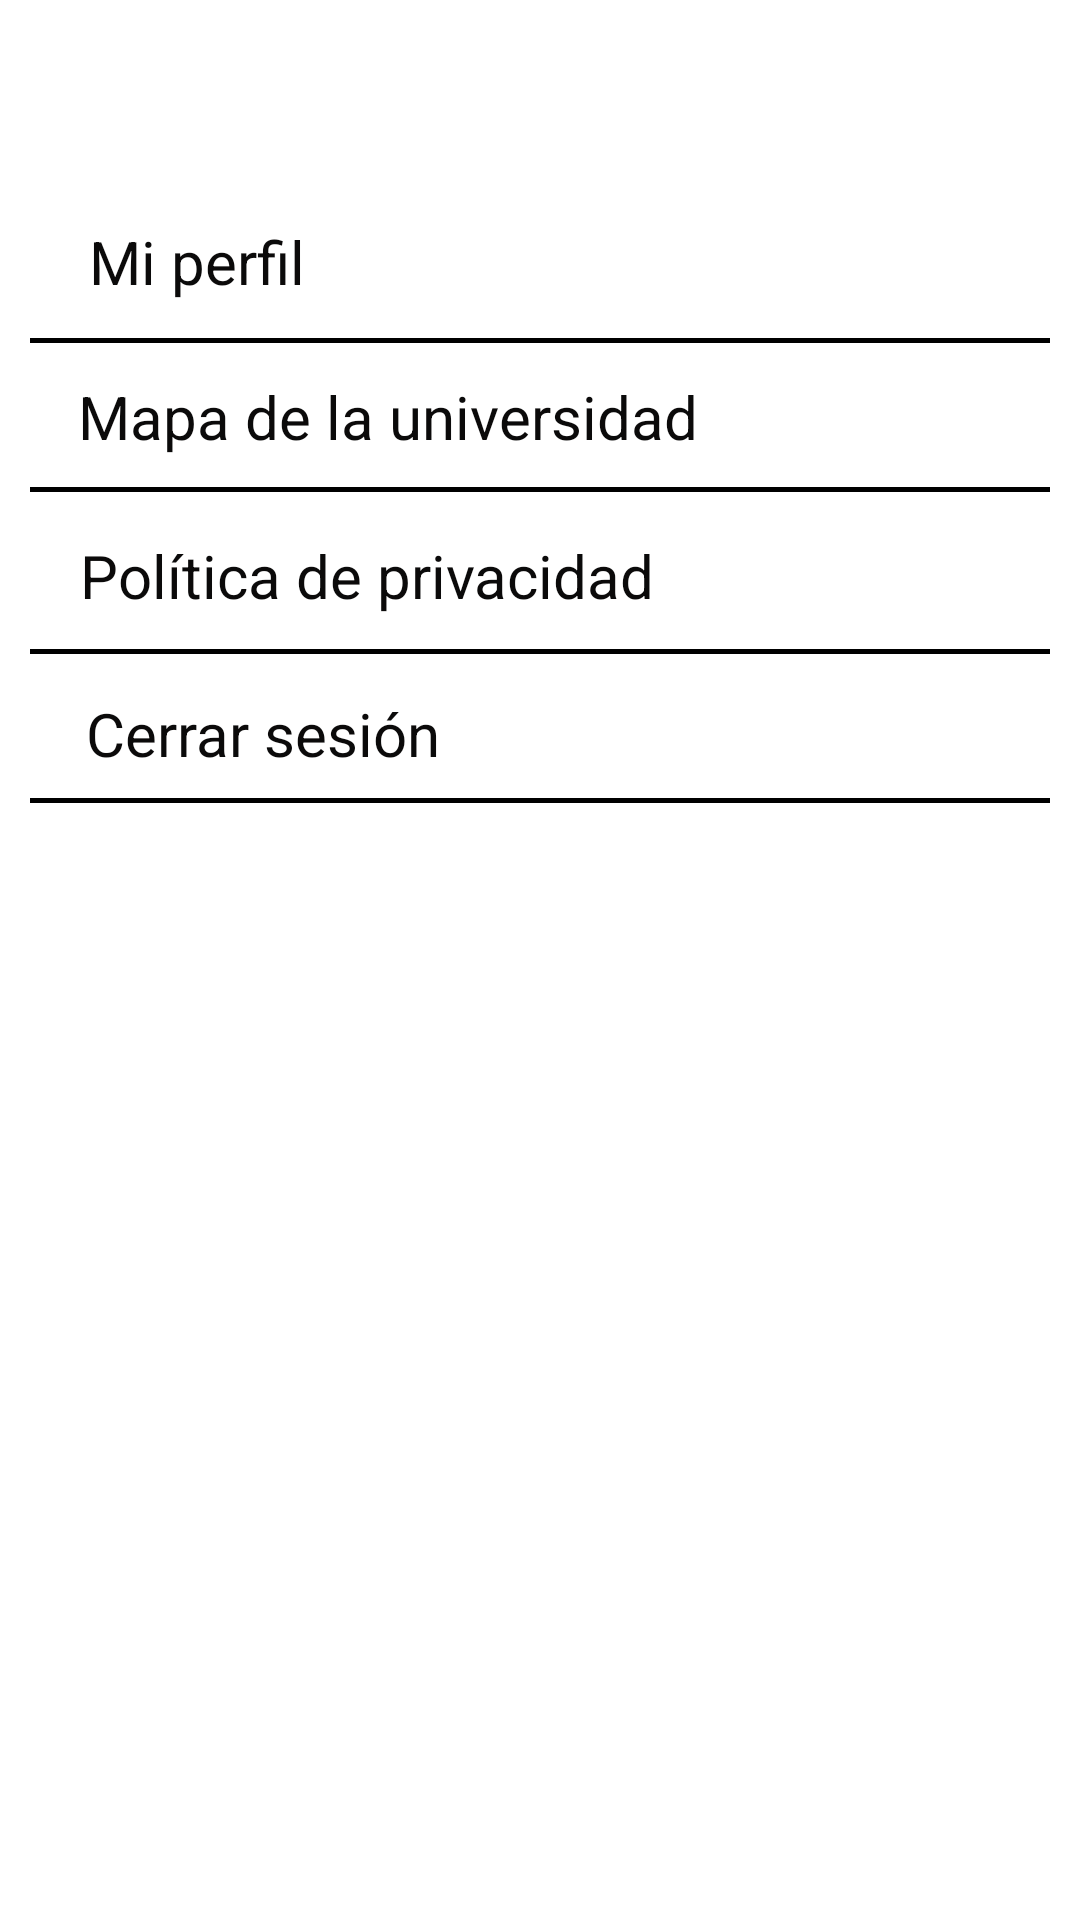

Android layout source for this screen:
<!-- AndroidManifest.xml: application theme Theme.Sprint2 -->
<!-- res/layout/opciones.xml -->
<?xml version="1.0" encoding="utf-8"?>
<androidx.constraintlayout.widget.ConstraintLayout xmlns:android="http://schemas.android.com/apk/res/android"
    xmlns:app="http://schemas.android.com/apk/res-auto"
    xmlns:tools="http://schemas.android.com/tools"
    android:layout_width="match_parent"
    android:layout_height="match_parent">

    <TextView
        android:id="@+id/textView4"
        android:layout_width="wrap_content"
        android:layout_height="wrap_content"
        android:clickable="true"
        android:focusable="true"
        android:text="@string/mi_perfil"
        android:textColor="#0B0A0A"
        android:textSize="20sp"
        app:layout_constraintBottom_toBottomOf="parent"
        app:layout_constraintEnd_toEndOf="parent"
        app:layout_constraintHorizontal_bias="0.103"
        app:layout_constraintStart_toStartOf="parent"
        app:layout_constraintTop_toTopOf="parent"
        app:layout_constraintVertical_bias="0.12"
        tools:ignore="TouchTargetSizeCheck" />

    <View
        android:id="@+id/divider6"
        android:layout_width="340dp"
        android:layout_height="1.5dp"
        android:layout_marginTop="8dp"
        android:background="@color/black"
        app:layout_constraintBottom_toBottomOf="parent"
        app:layout_constraintEnd_toEndOf="parent"
        app:layout_constraintHorizontal_bias="0.492"
        app:layout_constraintStart_toStartOf="parent"
        app:layout_constraintTop_toBottomOf="@+id/textView11"
        app:layout_constraintVertical_bias="0.0" />

    <View
        android:id="@+id/divider5"
        android:layout_width="340dp"
        android:layout_height="1.5dp"
        android:layout_marginTop="11dp"
        android:background="@color/black"
        app:layout_constraintBottom_toBottomOf="parent"
        app:layout_constraintEnd_toEndOf="parent"
        app:layout_constraintHorizontal_bias="0.492"
        app:layout_constraintStart_toStartOf="parent"
        app:layout_constraintTop_toBottomOf="@+id/textView10"
        app:layout_constraintVertical_bias="0.0" />

    <TextView
        android:id="@+id/textView10"
        android:layout_width="wrap_content"
        android:layout_height="wrap_content"
        android:layout_marginTop="14dp"
        android:clickable="true"
        android:focusable="true"
        android:text="@string/politica_privacidad"
        android:textColor="#0B0A0A"
        android:textSize="20sp"
        app:layout_constraintBottom_toBottomOf="parent"
        app:layout_constraintEnd_toEndOf="parent"
        app:layout_constraintHorizontal_bias="0.158"
        app:layout_constraintStart_toStartOf="parent"
        app:layout_constraintTop_toBottomOf="@+id/divider4"
        app:layout_constraintVertical_bias="0.001"
        tools:ignore="TouchTargetSizeCheck" />

    <View
        android:id="@+id/divider4"
        android:layout_width="340dp"
        android:layout_height="1.5dp"
        android:layout_marginTop="10dp"
        android:background="@color/black"
        app:layout_constraintBottom_toBottomOf="parent"
        app:layout_constraintEnd_toEndOf="parent"
        app:layout_constraintHorizontal_bias="0.492"
        app:layout_constraintStart_toStartOf="parent"
        app:layout_constraintTop_toBottomOf="@+id/textView5"
        app:layout_constraintVertical_bias="0.0" />

    <TextView
        android:id="@+id/textView5"
        android:layout_width="wrap_content"
        android:layout_height="wrap_content"
        android:clickable="true"
        android:focusable="true"
        android:text="@string/mapa"
        android:textColor="#0B0A0A"
        android:textSize="20sp"
        app:layout_constraintBottom_toBottomOf="parent"
        app:layout_constraintEnd_toEndOf="parent"
        app:layout_constraintHorizontal_bias="0.169"
        app:layout_constraintStart_toStartOf="parent"
        app:layout_constraintTop_toBottomOf="@+id/divider3"
        app:layout_constraintVertical_bias="0.022"
        tools:ignore="TouchTargetSizeCheck" />

    <View
        android:id="@+id/divider3"
        android:layout_width="340dp"
        android:layout_height="1.5dp"
        android:layout_marginTop="12dp"
        android:background="@color/black"
        app:layout_constraintBottom_toBottomOf="parent"
        app:layout_constraintEnd_toEndOf="parent"
        app:layout_constraintHorizontal_bias="0.492"
        app:layout_constraintStart_toStartOf="parent"
        app:layout_constraintTop_toBottomOf="@+id/textView4"
        app:layout_constraintVertical_bias="0.0" />

    <TextView
        android:id="@+id/textView11"
        android:layout_width="wrap_content"
        android:layout_height="wrap_content"
        android:layout_marginTop="10dp"
        android:clickable="true"
        android:focusable="true"
        android:text="@string/cerrar_sesion"
        android:textColor="#0B0A0A"
        android:textSize="20sp"
        app:layout_constraintBottom_toBottomOf="parent"
        app:layout_constraintEnd_toEndOf="parent"
        app:layout_constraintHorizontal_bias="0.119"
        app:layout_constraintStart_toStartOf="parent"
        app:layout_constraintTop_toBottomOf="@+id/divider5"
        app:layout_constraintVertical_bias="0.008"
        tools:ignore="TouchTargetSizeCheck" />

</androidx.constraintlayout.widget.ConstraintLayout>
<!-- resources referenced by this layout -->
<resources>
  <string name="cerrar_sesion">Cerrar sesión</string>
  <string name="mapa">Mapa de la universidad</string>
  <string name="mi_perfil">Mi perfil</string>
  <string name="politica_privacidad">Política de privacidad</string>
  <style name="Theme.Sprint2" parent="Theme.MaterialComponents.DayNight.DarkActionBar">
          
          <item name="colorPrimary">@color/purple_500</item>
          <item name="colorPrimaryVariant">@color/purple_700</item>
          <item name="colorOnPrimary">@color/white</item>
          
          <item name="colorSecondary">@color/teal_200</item>
          <item name="colorSecondaryVariant">@color/teal_700</item>
          <item name="colorOnSecondary">@color/black</item>
          
          <item name="android:statusBarColor" tools:targetApi="l">?attr/colorPrimaryVariant</item>
          
          
      </style>
  <!-- not gathered from this repository: default colours our renderer supplied (Android Studio template values) -->
  <color name="purple_500">#FF6200EE</color>
  <color name="purple_700">#FF3700B3</color>
  <color name="teal_200">#FF03DAC5</color>
  <color name="teal_700">#FF018786</color>
  <color name="black">#FF000000</color>
  <color name="white">#FFFFFFFF</color>
</resources>
